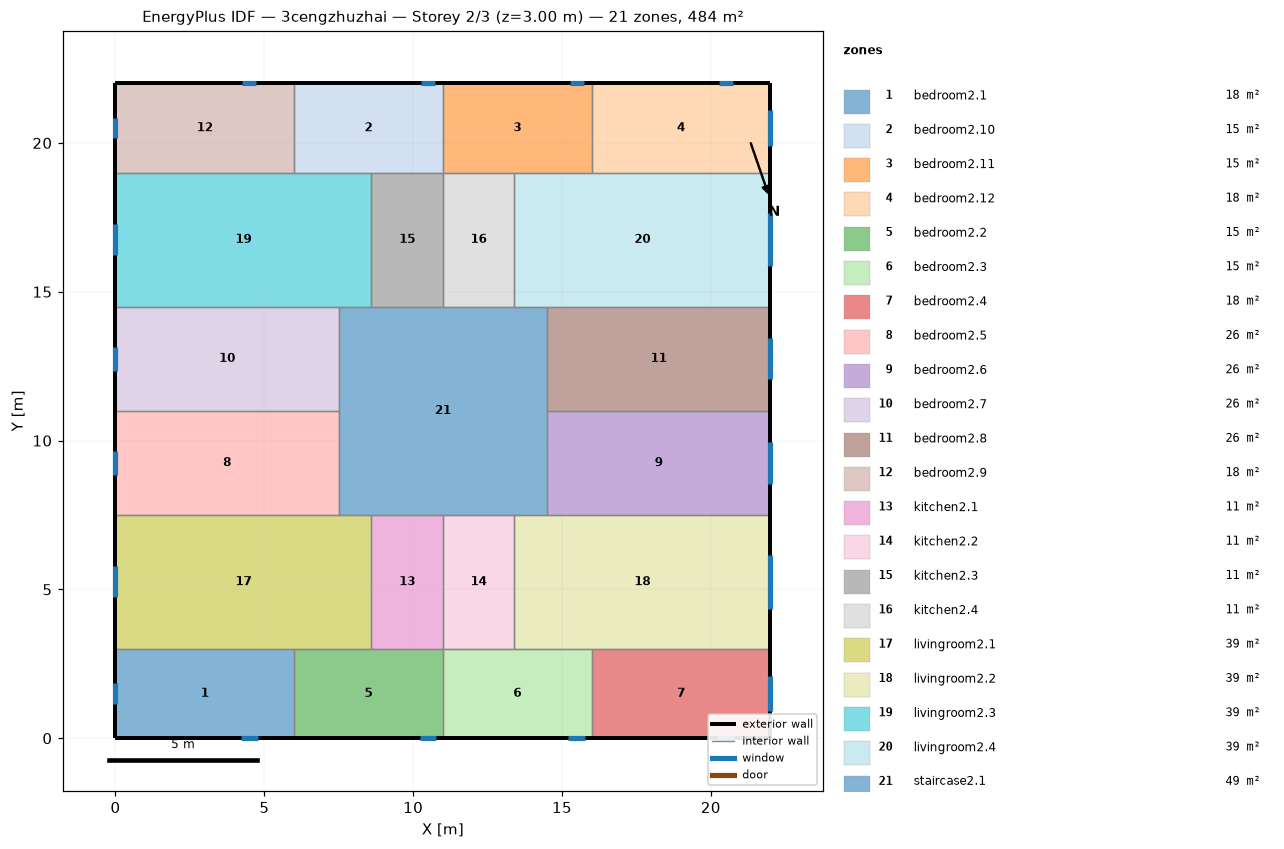
=== STOREY PLAN SPEC (per zone: floor XY polygon, exterior-wall plan segments, windows/doors) ===
zone 1: bedroom2.1  (18.0 m²)
  floor: (6.00, 3.00) (6.00, 0.00) (0.00, 0.00) (0.00, 3.00)
  exterior wall: (0.00, 3.00) – (0.00, 0.00)  [3.0 m]
    window: (0.00, 1.85) – (0.00, 1.15)  [1.0 m²]
  exterior wall: (0.00, 0.00) – (6.00, 0.00)  [6.0 m]
    window: (4.22, 0.00) – (4.78, 0.00)  [0.9 m²]
  interior walls: 2
zone 2: bedroom2.10  (15.0 m²)
  floor: (11.00, 22.00) (11.00, 19.00) (6.00, 19.00) (6.00, 22.00)
  exterior wall: (11.00, 22.00) – (6.00, 22.00)  [5.0 m]
    window: (10.73, 22.00) – (10.27, 22.00)  [0.7 m²]
  interior walls: 4
zone 3: bedroom2.11  (15.0 m²)
  floor: (16.00, 22.00) (16.00, 19.00) (11.00, 19.00) (11.00, 22.00)
  exterior wall: (16.00, 22.00) – (11.00, 22.00)  [5.0 m]
    window: (15.73, 22.00) – (15.27, 22.00)  [0.7 m²]
  interior walls: 4
zone 4: bedroom2.12  (18.0 m²)
  floor: (22.00, 22.00) (22.00, 19.00) (16.00, 19.00) (16.00, 22.00)
  exterior wall: (22.00, 19.00) – (22.00, 22.00)  [3.0 m]
    window: (22.00, 19.90) – (22.00, 21.10)  [1.8 m²]
  exterior wall: (22.00, 22.00) – (16.00, 22.00)  [6.0 m]
    window: (20.73, 22.00) – (20.27, 22.00)  [0.7 m²]
  interior walls: 2
zone 5: bedroom2.2  (15.0 m²)
  floor: (11.00, 3.00) (11.00, 0.00) (6.00, 0.00) (6.00, 3.00)
  exterior wall: (6.00, 0.00) – (11.00, 0.00)  [5.0 m]
    window: (10.22, 0.00) – (10.78, 0.00)  [0.9 m²]
  interior walls: 4
zone 6: bedroom2.3  (15.0 m²)
  floor: (16.00, 3.00) (16.00, 0.00) (11.00, 0.00) (11.00, 3.00)
  exterior wall: (11.00, 0.00) – (16.00, 0.00)  [5.0 m]
    window: (15.22, 0.00) – (15.78, 0.00)  [0.9 m²]
  interior walls: 4
zone 7: bedroom2.4  (18.0 m²)
  floor: (22.00, 3.00) (22.00, 0.00) (16.00, 0.00) (16.00, 3.00)
  exterior wall: (22.00, 0.00) – (22.00, 3.00)  [3.0 m]
    window: (22.00, 0.90) – (22.00, 2.10)  [1.8 m²]
  exterior wall: (16.00, 0.00) – (22.00, 0.00)  [6.0 m]
    window: (20.22, 0.00) – (20.78, 0.00)  [0.9 m²]
  interior walls: 2
zone 8: bedroom2.5  (26.2 m²)
  floor: (7.50, 11.00) (7.50, 7.50) (0.00, 7.50) (0.00, 11.00)
  exterior wall: (0.00, 11.00) – (0.00, 7.50)  [3.5 m]
    window: (0.00, 9.65) – (0.00, 8.85)  [1.2 m²]
  interior walls: 3
zone 9: bedroom2.6  (26.2 m²)
  floor: (22.00, 11.00) (22.00, 7.50) (14.50, 7.50) (14.50, 11.00)
  exterior wall: (22.00, 7.50) – (22.00, 11.00)  [3.5 m]
    window: (22.00, 8.55) – (22.00, 9.95)  [2.1 m²]
  interior walls: 3
zone 10: bedroom2.7  (26.2 m²)
  floor: (7.50, 14.50) (7.50, 11.00) (0.00, 11.00) (0.00, 14.50)
  exterior wall: (0.00, 14.50) – (0.00, 11.00)  [3.5 m]
    window: (0.00, 13.15) – (0.00, 12.35)  [1.2 m²]
  interior walls: 3
zone 11: bedroom2.8  (26.2 m²)
  floor: (22.00, 14.50) (22.00, 11.00) (14.50, 11.00) (14.50, 14.50)
  exterior wall: (22.00, 11.00) – (22.00, 14.50)  [3.5 m]
    window: (22.00, 12.05) – (22.00, 13.45)  [2.1 m²]
  interior walls: 3
zone 12: bedroom2.9  (18.0 m²)
  floor: (6.00, 22.00) (6.00, 19.00) (0.00, 19.00) (0.00, 22.00)
  exterior wall: (0.00, 22.00) – (0.00, 19.00)  [3.0 m]
    window: (0.00, 20.85) – (0.00, 20.15)  [1.0 m²]
  exterior wall: (6.00, 22.00) – (0.00, 22.00)  [6.0 m]
    window: (4.73, 22.00) – (4.27, 22.00)  [0.7 m²]
  interior walls: 2
zone 13: kitchen2.1  (10.8 m²)
  floor: (11.00, 7.50) (11.00, 3.00) (8.60, 3.00) (8.60, 7.50)
  interior walls: 4
zone 14: kitchen2.2  (10.8 m²)
  floor: (13.40, 7.50) (13.40, 3.00) (11.00, 3.00) (11.00, 7.50)
  interior walls: 4
zone 15: kitchen2.3  (10.8 m²)
  floor: (11.00, 19.00) (11.00, 14.50) (8.60, 14.50) (8.60, 19.00)
  interior walls: 4
zone 16: kitchen2.4  (10.8 m²)
  floor: (13.40, 19.00) (13.40, 14.50) (11.00, 14.50) (11.00, 19.00)
  interior walls: 4
zone 17: livingroom2.1  (38.7 m²)
  floor: (8.60, 7.50) (8.60, 3.00) (0.00, 3.00) (0.00, 7.50)
  exterior wall: (0.00, 7.50) – (0.00, 3.00)  [4.5 m]
    window: (0.00, 5.77) – (0.00, 4.73)  [1.6 m²]
  interior walls: 5
zone 18: livingroom2.2  (38.7 m²)
  floor: (22.00, 7.50) (22.00, 3.00) (13.40, 3.00) (13.40, 7.50)
  exterior wall: (22.00, 3.00) – (22.00, 7.50)  [4.5 m]
    window: (22.00, 4.35) – (22.00, 6.15)  [2.7 m²]
  interior walls: 5
zone 19: livingroom2.3  (38.7 m²)
  floor: (8.60, 19.00) (8.60, 14.50) (0.00, 14.50) (0.00, 19.00)
  exterior wall: (0.00, 19.00) – (0.00, 14.50)  [4.5 m]
    window: (0.00, 17.27) – (0.00, 16.23)  [1.6 m²]
  interior walls: 5
zone 20: livingroom2.4  (38.7 m²)
  floor: (22.00, 19.00) (22.00, 14.50) (13.40, 14.50) (13.40, 19.00)
  exterior wall: (22.00, 14.50) – (22.00, 19.00)  [4.5 m]
    window: (22.00, 15.85) – (22.00, 17.65)  [2.7 m²]
  interior walls: 5
zone 21: staircase2.1  (49.0 m²)
  floor: (14.50, 14.50) (14.50, 7.50) (7.50, 7.50) (7.50, 14.50)
  interior walls: 12

=== DERIVED (storey summary) ===
Building: 3cengzhuzhai
Storey: 2 of 3  (floor level z = 3.00 m)
Storey gross floor area: 484.0 m²
Zones on this storey: 21
  - bedroom2.1: floor 18.0 m²; exterior wall 9.0 m (27.0 m²); 2 window(s) 1.9 m²; WWR 7.0%
  - bedroom2.10: floor 15.0 m²; exterior wall 5.0 m (15.0 m²); 1 window(s) 0.7 m²; WWR 4.7%
  - bedroom2.11: floor 15.0 m²; exterior wall 5.0 m (15.0 m²); 1 window(s) 0.7 m²; WWR 4.7%
  - bedroom2.12: floor 18.0 m²; exterior wall 9.0 m (27.0 m²); 2 window(s) 2.5 m²; WWR 9.3%
  - bedroom2.2: floor 15.0 m²; exterior wall 5.0 m (15.0 m²); 1 window(s) 0.9 m²; WWR 5.7%
  - bedroom2.3: floor 15.0 m²; exterior wall 5.0 m (15.0 m²); 1 window(s) 0.9 m²; WWR 5.7%
  - bedroom2.4: floor 18.0 m²; exterior wall 9.0 m (27.0 m²); 2 window(s) 2.6 m²; WWR 9.8%
  - bedroom2.5: floor 26.2 m²; exterior wall 3.5 m (10.5 m²); 1 window(s) 1.2 m²; WWR 11.6%
  - bedroom2.6: floor 26.2 m²; exterior wall 3.5 m (10.5 m²); 1 window(s) 2.1 m²; WWR 19.9%
  - bedroom2.7: floor 26.2 m²; exterior wall 3.5 m (10.5 m²); 1 window(s) 1.2 m²; WWR 11.6%
  - bedroom2.8: floor 26.2 m²; exterior wall 3.5 m (10.5 m²); 1 window(s) 2.1 m²; WWR 19.9%
  - bedroom2.9: floor 18.0 m²; exterior wall 9.0 m (27.0 m²); 2 window(s) 1.7 m²; WWR 6.5%
  - kitchen2.1: floor 10.8 m²
  - kitchen2.2: floor 10.8 m²
  - kitchen2.3: floor 10.8 m²
  - kitchen2.4: floor 10.8 m²
  - livingroom2.1: floor 38.7 m²; exterior wall 4.5 m (13.5 m²); 1 window(s) 1.6 m²; WWR 11.6%
  - livingroom2.2: floor 38.7 m²; exterior wall 4.5 m (13.5 m²); 1 window(s) 2.7 m²; WWR 19.9%
  - livingroom2.3: floor 38.7 m²; exterior wall 4.5 m (13.5 m²); 1 window(s) 1.6 m²; WWR 11.6%
  - livingroom2.4: floor 38.7 m²; exterior wall 4.5 m (13.5 m²); 1 window(s) 2.7 m²; WWR 19.9%
  - staircase2.1: floor 49.0 m²
Zone adjacency (shared interzone walls):
  - bedroom2.1 ↔ bedroom2.2
  - bedroom2.1 ↔ livingroom2.1
  - bedroom2.10 ↔ bedroom2.11
  - bedroom2.10 ↔ bedroom2.9
  - bedroom2.10 ↔ kitchen2.3
  - bedroom2.10 ↔ livingroom2.3
  - bedroom2.11 ↔ bedroom2.12
  - bedroom2.11 ↔ kitchen2.4
  - bedroom2.11 ↔ livingroom2.4
  - bedroom2.12 ↔ livingroom2.4
  - bedroom2.2 ↔ bedroom2.3
  - bedroom2.2 ↔ kitchen2.1
  - bedroom2.2 ↔ livingroom2.1
  - bedroom2.3 ↔ bedroom2.4
  - bedroom2.3 ↔ kitchen2.2
  - bedroom2.3 ↔ livingroom2.2
  - bedroom2.4 ↔ livingroom2.2
  - bedroom2.5 ↔ bedroom2.7
  - bedroom2.5 ↔ livingroom2.1
  - bedroom2.5 ↔ staircase2.1
  - bedroom2.6 ↔ bedroom2.8
  - bedroom2.6 ↔ livingroom2.2
  - bedroom2.6 ↔ staircase2.1
  - bedroom2.7 ↔ livingroom2.3
  - bedroom2.7 ↔ staircase2.1
  - bedroom2.8 ↔ livingroom2.4
  - bedroom2.8 ↔ staircase2.1
  - bedroom2.9 ↔ livingroom2.3
  - kitchen2.1 ↔ kitchen2.2
  - kitchen2.1 ↔ livingroom2.1
  - kitchen2.1 ↔ staircase2.1
  - kitchen2.2 ↔ livingroom2.2
  - kitchen2.2 ↔ staircase2.1
  - kitchen2.3 ↔ kitchen2.4
  - kitchen2.3 ↔ livingroom2.3
  - kitchen2.3 ↔ staircase2.1
  - kitchen2.4 ↔ livingroom2.4
  - kitchen2.4 ↔ staircase2.1
  - livingroom2.1 ↔ staircase2.1
  - livingroom2.2 ↔ staircase2.1
  - livingroom2.3 ↔ staircase2.1
  - livingroom2.4 ↔ staircase2.1